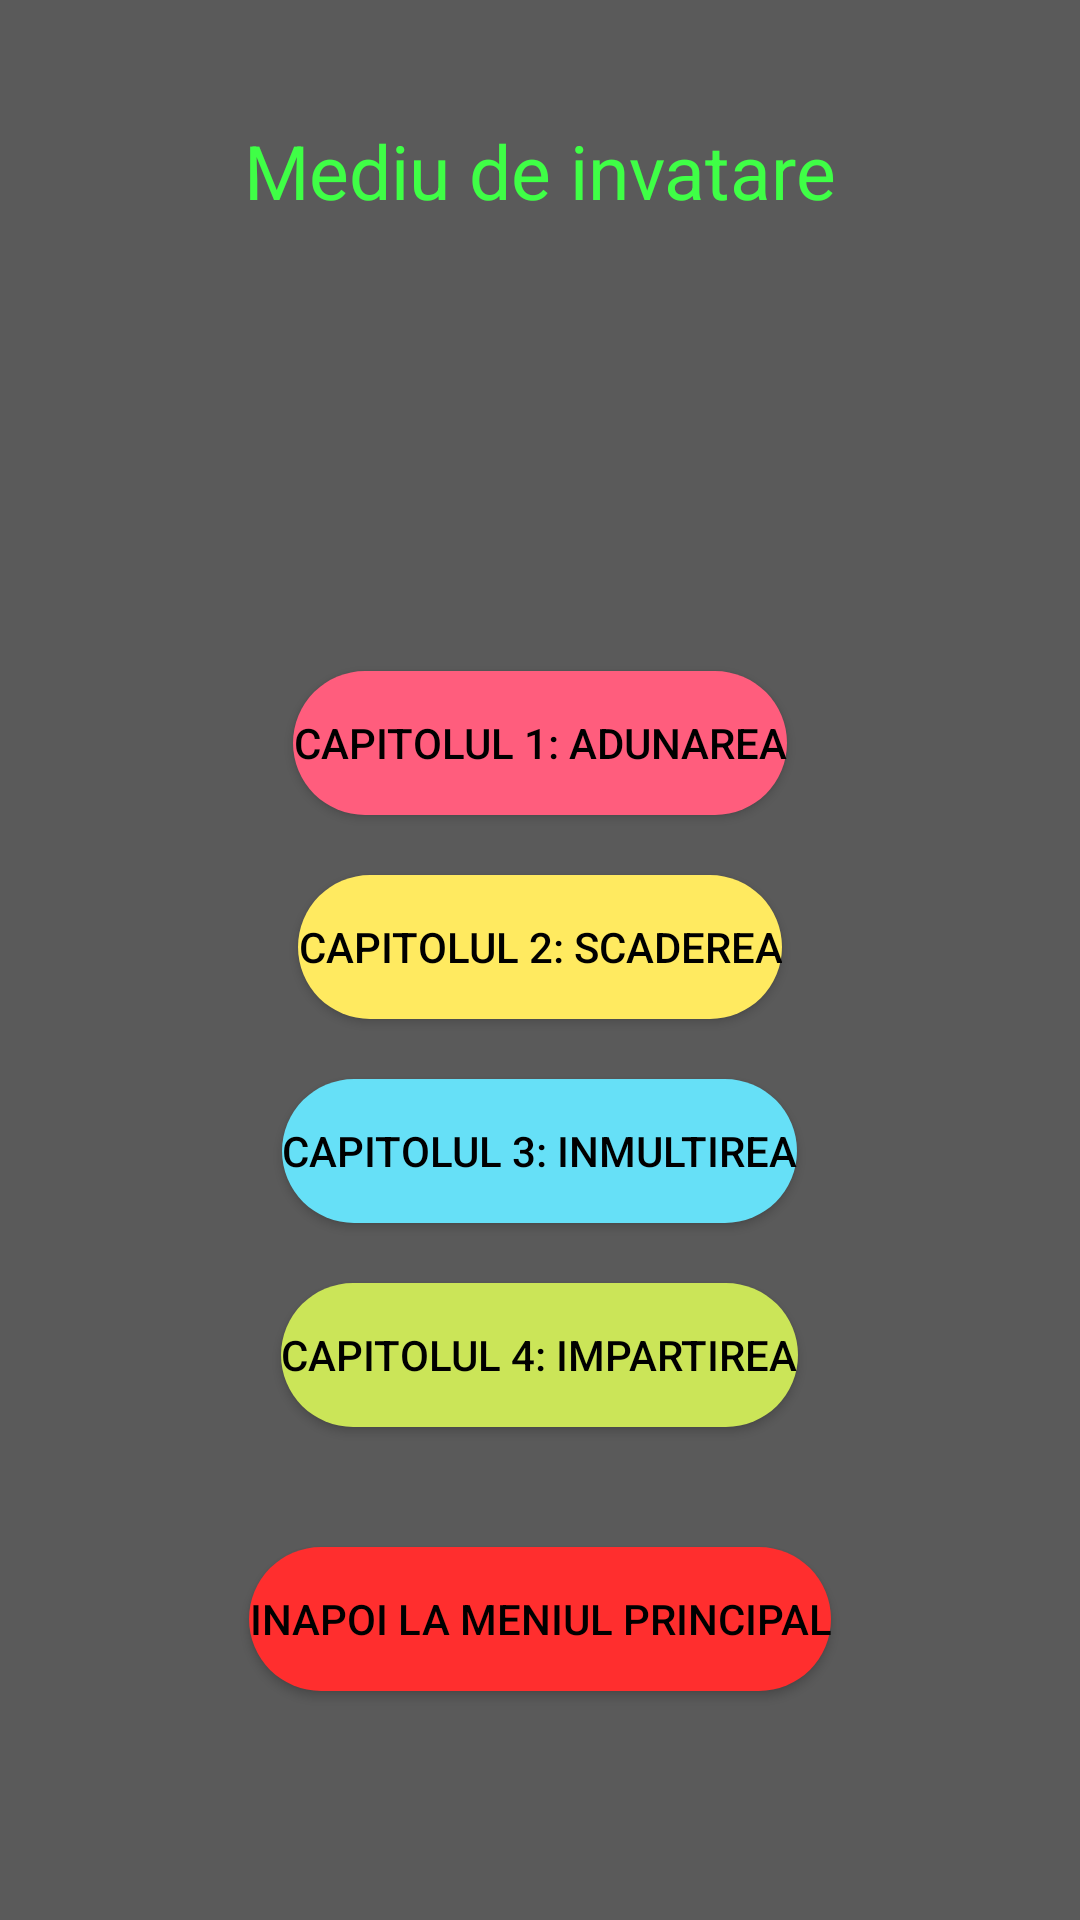

Here is an Android app screen rendered from its layout file. Give the layout XML and the strings, colors and styles it references.
<!-- AndroidManifest.xml: application theme Theme.Matematica_Interactiva -->
<!-- res/layout/activity_mediu_de_invatare.xml -->
<?xml version="1.0" encoding="utf-8"?>
<RelativeLayout xmlns:android="http://schemas.android.com/apk/res/android"
    xmlns:app="http://schemas.android.com/apk/res-auto"
    xmlns:tools="http://schemas.android.com/tools"
    android:layout_width="match_parent"
    android:layout_height="match_parent"
    android:background="@color/background"
    tools:context=".MediuDeInvatare">


    <TextView
        android:id="@+id/Title_Teorie"
        android:layout_width="wrap_content"
        android:layout_height="wrap_content"
        android:layout_centerHorizontal="true"
        android:layout_marginTop="40dp"
        android:text="Mediu de invatare"
        android:textColor="@color/green"
        android:textSize="25dp"
        tools:layout_editor_absoluteX="176dp"
        tools:layout_editor_absoluteY="75dp" />

    <Button
        android:id="@+id/btnAdunare"
        android:layout_width="wrap_content"
        android:layout_height="wrap_content"
        android:layout_below="@id/Title_Teorie"
        android:layout_centerHorizontal="true"
        android:layout_marginTop="150dp"
        android:textColor="@color/black"
        android:background="@drawable/btnround"
        app:backgroundTint="@color/adunare"
        android:text="Capitolul 1: Adunarea"
        tools:layout_editor_absoluteX="164dp"
        tools:layout_editor_absoluteY="159dp" />


    <Button
        android:id="@+id/btnScadere"
        android:layout_marginTop="20dp"
        android:layout_below="@id/btnAdunare"
        android:layout_centerHorizontal="true"
        android:layout_width="wrap_content"
        android:layout_height="wrap_content"
        android:background="@drawable/btnround"
        android:textColor="@color/black"
        app:backgroundTint="@color/scadere"
        android:text="Capitolul 2: Scaderea"
        tools:layout_editor_absoluteX="164dp"
        tools:layout_editor_absoluteY="159dp" />


    <Button
        android:id="@+id/btnInmultire"
        android:layout_width="wrap_content"
        android:layout_height="wrap_content"
        android:layout_below="@id/btnScadere"
        android:layout_centerHorizontal="true"
        android:layout_marginTop="20dp"
        android:text="Capitolul 3: Inmultirea"
        android:textColor="@color/black"
        android:background="@drawable/btnround"
        app:backgroundTint="@color/inmultire"
        tools:layout_editor_absoluteX="164dp"
        tools:layout_editor_absoluteY="159dp" />


    <Button
        android:id="@+id/btnImpartire"
        android:layout_width="wrap_content"
        android:layout_height="wrap_content"
        android:layout_below="@id/btnInmultire"
        android:layout_centerHorizontal="true"
        android:layout_marginTop="20dp"
        android:background="@drawable/btnround"
        android:text="Capitolul 4: Impartirea"
        android:textColor="@color/black"
        app:backgroundTint="@color/impartire"
        tools:layout_editor_absoluteX="164dp"
        tools:layout_editor_absoluteY="159dp" />

    <Button
        android:id="@+id/btnBackToMenu"
        android:layout_width="wrap_content"
        android:layout_height="wrap_content"
        android:layout_below="@id/btnImpartire"
        android:layout_centerHorizontal="true"
        android:layout_marginTop="40dp"
        android:background="@drawable/btnround"
        android:text="Inapoi la meniul principal"
        android:textColor="@color/black"
        app:backgroundTint="@color/buttonback"
        tools:layout_editor_absoluteX="164dp"
        tools:layout_editor_absoluteY="159dp" />

    <ImageView
        android:id="@+id/imageView4"
        android:layout_width="140dp"
        android:layout_height="140dp"
        android:layout_below="@id/Title_Teorie"
        android:layout_centerHorizontal="true"
        app:srcCompat="@drawable/study" />


</RelativeLayout>
<!-- resources referenced by this layout -->
<resources>
  <color name="adunare">#ff5d7d</color>
  <color name="background">#5A5A5A</color>
  <color name="black">#FF000000</color>
  <color name="buttonback">#ff2e2e</color>
  <color name="green">#3fff46</color>
  <color name="impartire">#cbe558</color>
  <color name="inmultire">#66e0f7</color>
  <color name="scadere">#ffea60</color>
  <!-- drawable btnround (drawable) -->
  <?xml version="1.0" encoding="utf-8"?>
  <shape android:shape="rectangle" xmlns:android="http://schemas.android.com/apk/res/android">
  
      <solid android:color="#cbe558"></solid>
      <corners android:radius="25dp"></corners>
  
  
  </shape>
  <style name="Theme.Matematica_Interactiva" parent="Theme.MaterialComponents.DayNight.DarkActionBar">
          
          <item name="colorPrimary">@color/purple_500</item>
          <item name="colorPrimaryVariant">@color/purple_700</item>
          <item name="colorOnPrimary">@color/white</item>
          
          <item name="colorSecondary">@color/teal_200</item>
          <item name="colorSecondaryVariant">@color/teal_700</item>
          <item name="colorOnSecondary">@color/black</item>
          
          <item name="android:statusBarColor" tools:targetApi="l">?attr/colorPrimaryVariant</item>
          
      </style>
  <color name="purple_500">#FF6200EE</color>
  <color name="purple_700">#FF3700B3</color>
  <color name="white">#FFFFFFFF</color>
  <color name="teal_200">#FF03DAC5</color>
  <color name="teal_700">#FF018786</color>
</resources>
